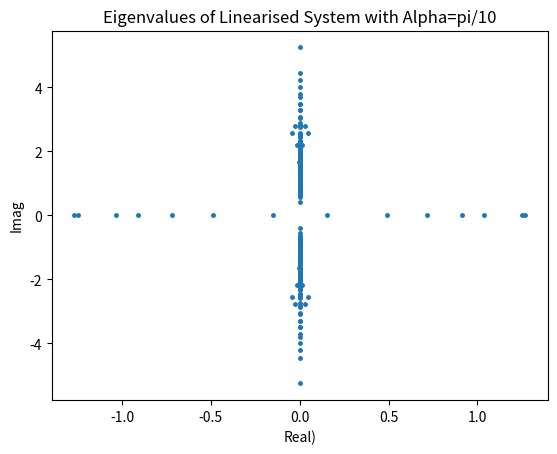

The matplotlib source for this figure:
import matplotlib.pyplot as plt
import numpy as np
from sympy import cot
import cmath, math
from scipy.fft import fft, ifft
import pandas as pd
from matplotlib import cm

alpha=(np.pi)/4-0.15
w=np.cos(2*alpha)
k=np.sqrt(1-w**2)
L=5
def phi(x):
    return k/np.cosh(k*x+alpha*(0+1j))

def sigma(x):
    return -k/np.cosh(k*x-alpha*(0+1j))

N=100
x=[]

for j in range(N+1):
    xi=np.cos(j*np.pi/(N))
    xi=L*np.arctanh(xi)
    x.append(xi)

x=x[1:-1]
x.append(N)
x.insert(0,N)
x=np.array(x)

z=(1/L)*(np.cosh(x/L))**(-2) 
#print(v)
diag=np.diag(z)
    
def Cheb(N,x):
    diff=np.empty([N+1,N+1])

    diff[0,0]= (2*(N)**2+1)/6 #y
    diff[0, N]=(-1)**N*(0.5) #y
    diff[N,0]= -0.5*(-1)**(N)  #y
    diff[N, N]= -(2*(N)**2+1)/6 #y

    for i in range (1,N):
        diff[0,i]= (2)*((-1)**i)/(1-x[i]) #top
        diff[N,i]= (-2*(-1)**(N+i))/(1+x[i]) #bottom

        diff[i,0]= (-1/2)*((-1)**i)/(1-x[i]) #column 0
        diff[i,N]= (0.5*(-1)**(N+i))/(x[i]+1)

        for j in range(1,N):

            if i!=j:
                diff[i,j]= ((-1)**(i+j))/(x[i]-x[j]) #Inner MESS
            if i==j:
                diff[i,j]= (-x[j])/(2*(1-(x[j])**2)) #Diagonal
    return diff

Dzz=Cheb(N, x)
#print(Dzz)

#print(Dzzz)

Dz=np.dot(diag,Dzz)
#print(Dz)
u=phi(x)
v=sigma(x)

a=u.real
b=u.imag
f=v.real
g=v.imag

m11=Dz
#print(m11)

ma=(-w-f**2-g**2)
m12=np.diag(ma)

mb=-2*b*f
m13=np.diag(mb)

mc=(-1-2*b*g)
m14=np.diag(mc)

q=np.concatenate((m11,m12,m13, m14),axis=1)

md=(w+f**2+g**2)
m21=np.diag(md)

m22=Dz

me=(1+2*a*f)
m23=np.diag(me)

mf=2*a*g
m24=np.diag(mf)

r=np.concatenate((m21,m22,m23, m24),axis=1)

mg=-2*a*g
m31=np.diag(mg)

mh=-1-2*b*g
m32=np.diag(mh)

m33=-Dz

mi=-w-a**2-b**2
m34=np.diag(mi)

s=np.concatenate((m31,m32,m33, m34),axis=1)

mj=1+2*a*f
m41=np.diag(mj)

mk= 2*b*f
m42=np.diag(mk)

ml=w+a**2+b**2
m43=np.diag(ml)

m44=-Dz

t=np.concatenate((m41,m42,m43, m44),axis=1)

Diff=np.concatenate((q,r,s,t),axis=0)
#print(Diff)

e, v=np.linalg.eig(Diff)

e=np.array(e)

plt.plot(e.real, e.imag, '.', markersize=5)
plt.title('Eigenvalues of Linearised System with Alpha=pi/10')
plt.xlabel("Real)")
plt.ylabel('Imag')
#plt.show()


order=[]
for i in range(len(e)):
    if e.imag[i] != 0:
        order.append(e.real[i])

ordered=np.sort(order)

print(ordered[-1])
